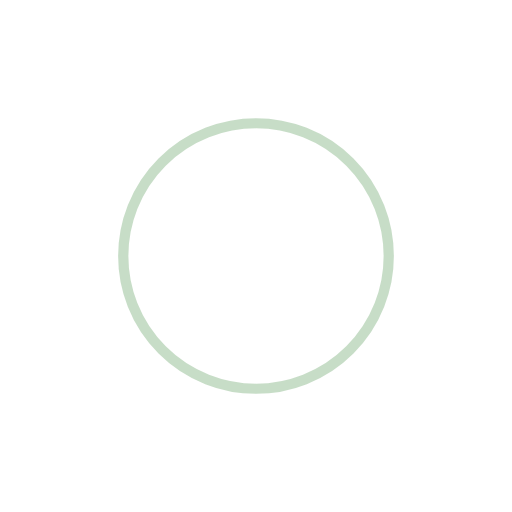
t = 0.00 s
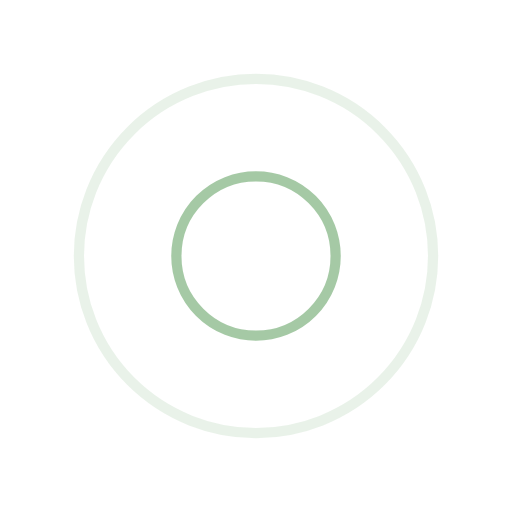
t = 0.25 s
t = 0.50 s: frame unchanged from t = 0.00 s, image omitted
t = 0.75 s: frame unchanged from t = 0.25 s, image omitted

The animated SVG that drew these frames (rendered in a browser with its animation timeline set to each time). Animation: 4 SMIL elements (animate=4); one cycle of 1.00 s, repeats indefinitely.

<svg width="200px"  height="200px"  xmlns="http://www.w3.org/2000/svg" viewBox="0 0 100 100" preserveAspectRatio="xMidYMid" class="lds-ripple" style="background: none;"><circle cx="50" cy="50" r="31.3237" fill="none" ng-attr-stroke="{{config.c1}}" ng-attr-stroke-width="{{config.width}}" stroke="#8fbc8f" stroke-width="2"><animate attributeName="r" calcMode="spline" values="0;40" keyTimes="0;1" dur="1" keySplines="0 0.2 0.8 1" begin="-0.5s" repeatCount="indefinite"></animate><animate attributeName="opacity" calcMode="spline" values="1;0" keyTimes="0;1" dur="1" keySplines="0.2 0 0.8 1" begin="-0.5s" repeatCount="indefinite"></animate></circle><circle cx="50" cy="50" r="10.8123" fill="none" ng-attr-stroke="{{config.c2}}" ng-attr-stroke-width="{{config.width}}" stroke="#8fbc8f" stroke-width="2"><animate attributeName="r" calcMode="spline" values="0;40" keyTimes="0;1" dur="1" keySplines="0 0.2 0.8 1" begin="0s" repeatCount="indefinite"></animate><animate attributeName="opacity" calcMode="spline" values="1;0" keyTimes="0;1" dur="1" keySplines="0.2 0 0.8 1" begin="0s" repeatCount="indefinite"></animate></circle></svg>